Labelled photos from "images_organized", an image-classification folder in Alexr626/Warehouse-shelf-classifier. The possible labels are: empty shelf, filled shelf.

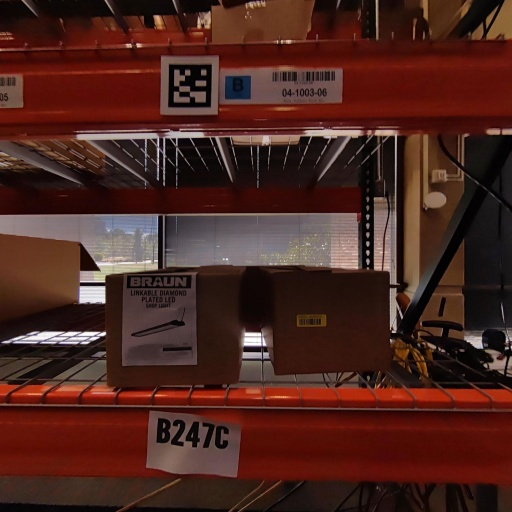
Label: filled shelf

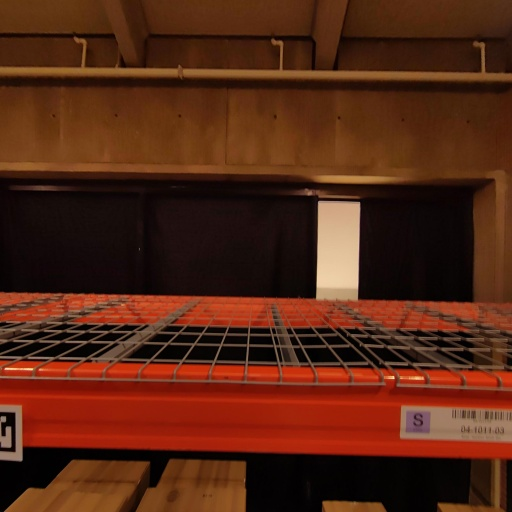
Label: empty shelf

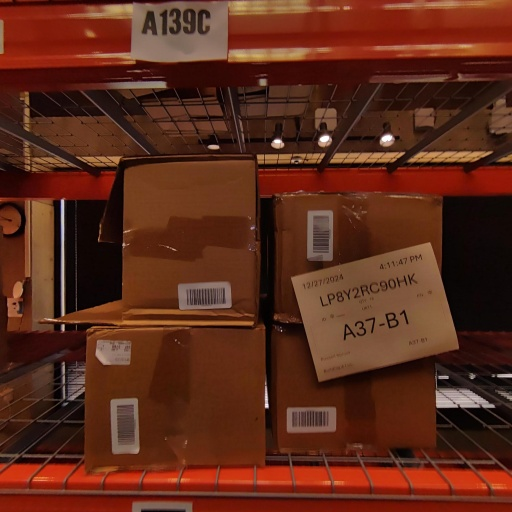
Label: filled shelf

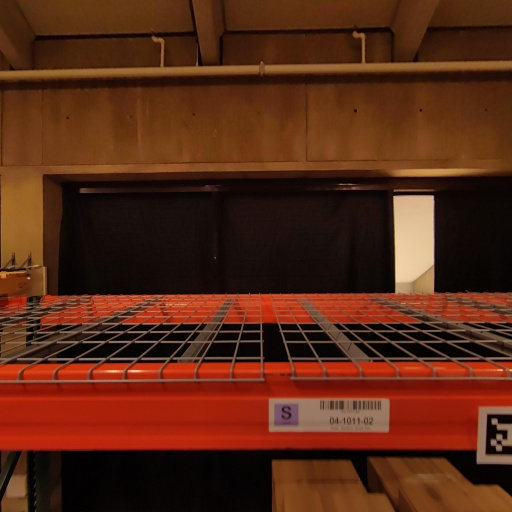
Label: empty shelf

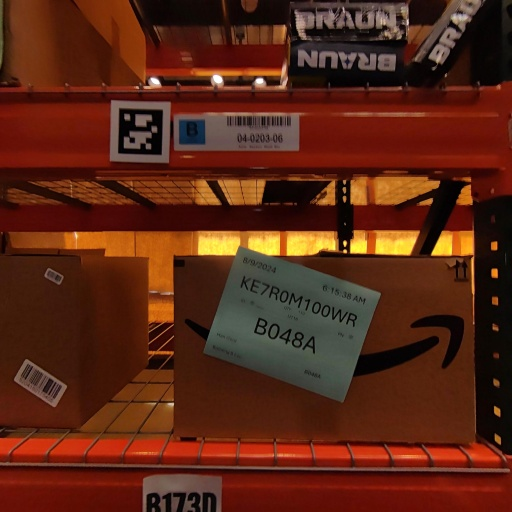
Label: filled shelf

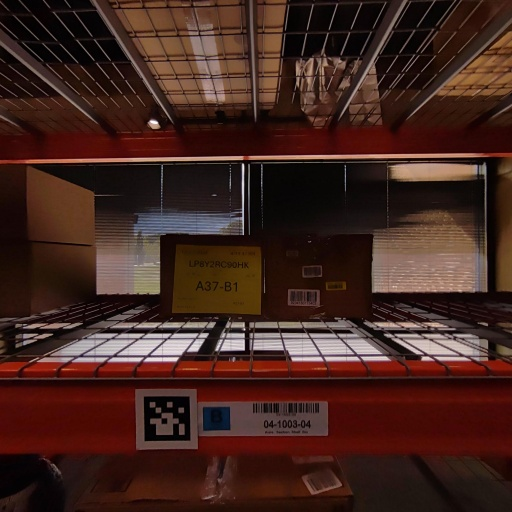
Label: filled shelf
